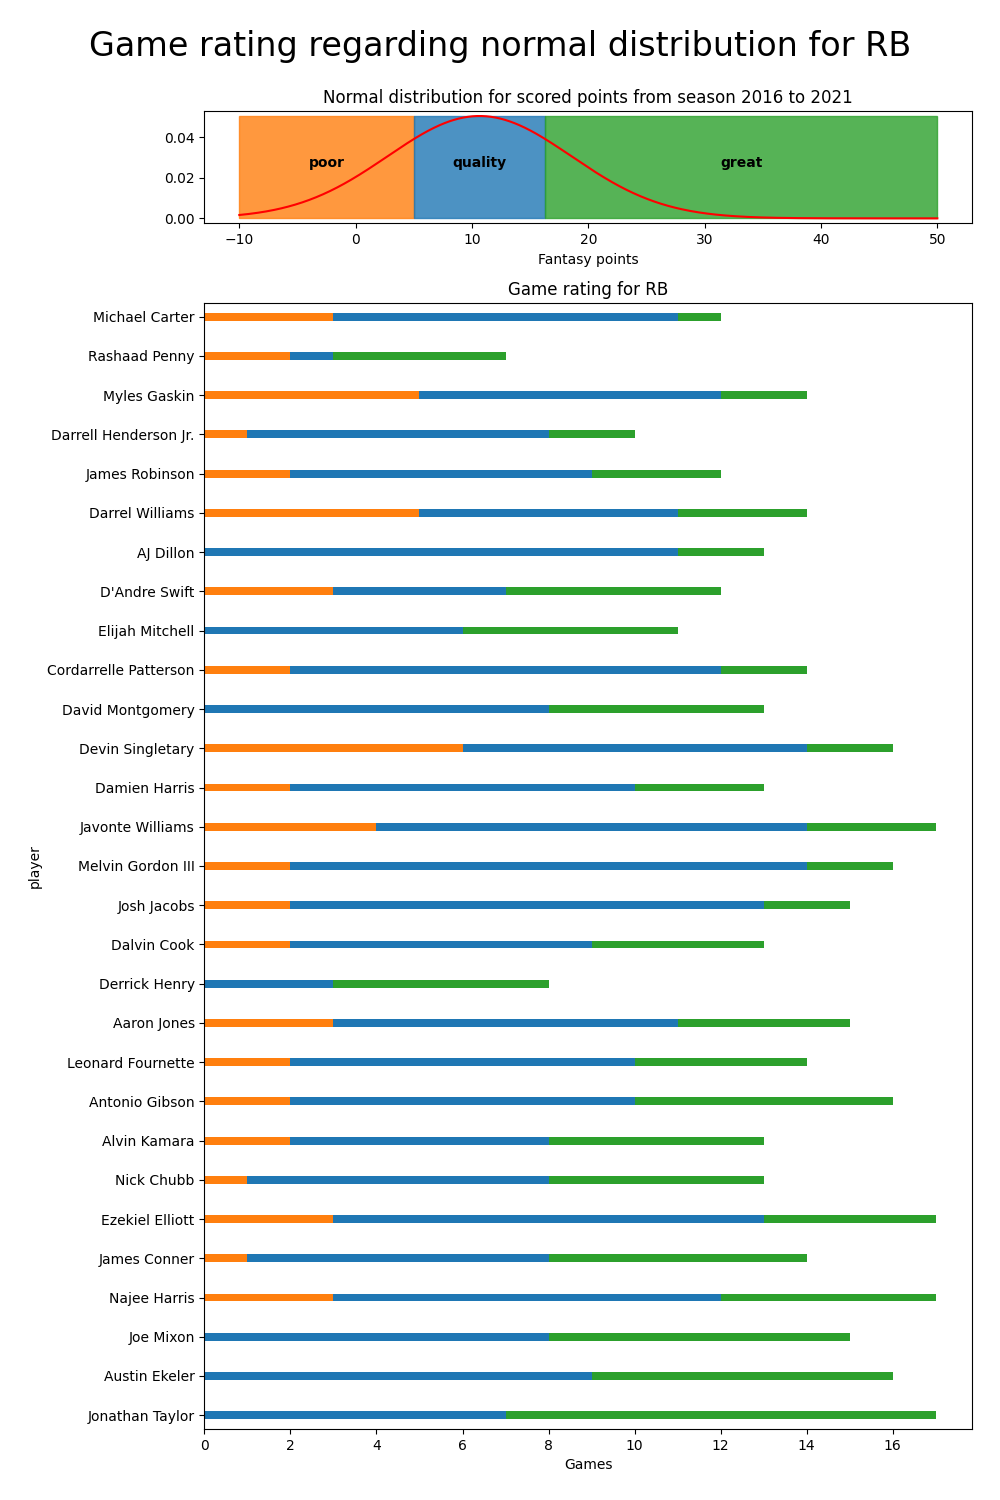

The file beside this chart, header and first rows:
player, team, fantasy_points, great_game, poor_game, quality_game, games
AJ Dillon, GB, 145.0, 2.0, 0.0, 11.0, 13.0
Aaron Jones, GB, 177.0, 4.0, 3.0, 8.0, 15.0
Adam Prentice, NO, 0.9, 0.0, 2.0, 0.0, 2.0
Alec Ingold, LV, 6.1, 0.0, 0.0, 1.0, 1.0
Alex Collins, SEA, 54.8, 0.0, 5.0, 3.0, 8.0
Alexander Mattison, MIN, 82.0, 3.0, 3.0, 2.0, 8.0
Alvin Kamara, NO, 187.7, 5.0, 2.0, 6.0, 13.0
Ameer Abdullah, CAR, 34.5, 0.0, 4.0, 3.0, 7.0
Antonio Gibson, WAS, 187.1, 6.0, 2.0, 8.0, 16.0
Austin Ekeler, LAC, 273.8, 7.0, 0.0, 9.0, 16.0
Austin Walter, NYJ, 4.9, 0.0, 1.0, 0.0, 1.0
Benny Snell Jr., PIT, 2.2, 0.0, 1.0, 0.0, 1.0
Boston Scott, PHI, 85.1, 2.0, 2.0, 4.0, 8.0
Brandon Bolden, NE, 51.9, 1.0, 5.0, 3.0, 9.0
C.J. Ham, MIN, 11.0, 0.0, 10.0, 0.0, 10.0
Carlos Hyde, JAC, 30.6, 0.0, 2.0, 4.0, 6.0
Chase Edmonds, ARI, 100.0, 1.0, 2.0, 8.0, 11.0
Chris Carson, SEA, 42.1, 0.0, 1.0, 3.0, 4.0
Chris Evans, CIN, 11.9, 0.0, 0.0, 1.0, 1.0
Christian McCaffrey, CAR, 86.5, 3.0, 1.0, 2.0, 6.0
Chuba Hubbard, CAR, 98.3, 0.0, 2.0, 9.0, 11.0
Clyde Edwards-Helaire, KC, 86.0, 1.0, 1.0, 6.0, 8.0
Cordarrelle Patterson, ATL, 149.1, 2.0, 2.0, 10.0, 14.0
Corey Clement, DAL, 4.6, 0.0, 1.0, 0.0, 1.0
Craig Reynolds, DET, 26.7, 0.0, 0.0, 3.0, 3.0
D'Andre Swift, DET, 146.0, 5.0, 3.0, 4.0, 12.0
D'Ernest Johnson, CLE, 80.4, 2.0, 4.0, 3.0, 9.0
D'Onta Foreman, TEN, 78.0, 1.0, 0.0, 6.0, 7.0
Dalvin Cook, MIN, 172.3, 4.0, 2.0, 7.0, 13.0
Damien Harris, NE, 158.3, 3.0, 2.0, 8.0, 13.0
Damien Williams, CHI, 31.4, 0.0, 1.0, 2.0, 3.0
Dare Ogunbowale, JAC, 31.5, 0.0, 0.0, 3.0, 3.0
Darrel Williams, KC, 141.6, 3.0, 5.0, 6.0, 14.0
Darrell Henderson Jr., LAR, 130.0, 2.0, 1.0, 7.0, 10.0
David Johnson, HOU, 33.9, 0.0, 6.0, 3.0, 9.0
David Montgomery, CHI, 154.0, 5.0, 0.0, 8.0, 13.0
DeeJay Dallas, SEA, 31.8, 0.0, 3.0, 2.0, 5.0
Demetric Felton, CLE, 5.0, 0.0, 2.0, 0.0, 2.0
Derrick Gore, KC, 3.0, 0.0, 1.0, 0.0, 1.0
Derrick Henry, TEN, 175.3, 5.0, 0.0, 3.0, 8.0
Devin Singletary, BUF, 155.5, 2.0, 6.0, 8.0, 16.0
Devonta Freeman, BAL, 93.7, 0.0, 2.0, 9.0, 11.0
Devontae Booker, NYG, 99.1, 1.0, 5.0, 7.0, 13.0
Dontrell Hilliard, TEN, 38.5, 1.0, 1.0, 3.0, 5.0
Duke Johnson Jr., MIA, 53.3, 2.0, 1.0, 1.0, 4.0
Elijah Mitchell, SF, 146.0, 5.0, 0.0, 6.0, 11.0
Elijhaa Penny, NYG, 2.4, 0.0, 1.0, 0.0, 1.0
Eno Benjamin, ARI, 5.6, 0.0, 0.0, 1.0, 1.0
Ezekiel Elliott, DAL, 205.1, 4.0, 3.0, 10.0, 17.0
Giovani Bernard, TB, 11.1, 0.0, 0.0, 1.0, 1.0
Godwin Igwebuike, DET, 2.6, 0.0, 2.0, 0.0, 2.0
J.D. McKissic, WAS, 84.9, 1.0, 5.0, 5.0, 11.0
JaMycal Hasty, SF, 5.9, 0.0, 0.0, 1.0, 1.0
Jakob Johnson, NE, 3.2, 0.0, 3.0, 0.0, 3.0
Jamaal Williams, DET, 79.5, 1.0, 1.0, 7.0, 9.0
James Conner, ARI, 208.3, 6.0, 1.0, 7.0, 14.0
James Robinson, JAC, 138.0, 3.0, 2.0, 7.0, 12.0
James White, NE, 18.6, 0.0, 0.0, 2.0, 2.0
Jaret Patterson, WAS, 15.8, 0.0, 0.0, 1.0, 1.0
Jason Huntley, PHI, 5.1, 0.0, 0.0, 1.0, 1.0
... 56 more rows
